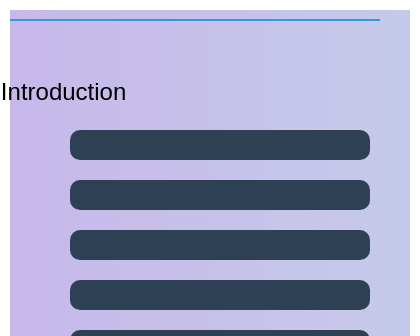
t = 0.00 s
t = 1.50 s: frame unchanged from t = 0.00 s, image omitted
t = 3.00 s: frame unchanged from t = 0.00 s, image omitted
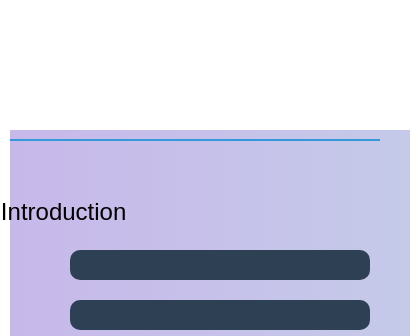
t = 5.00 s
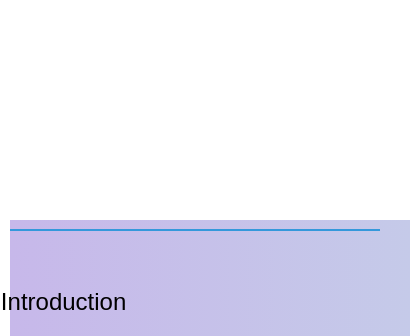
t = 6.50 s
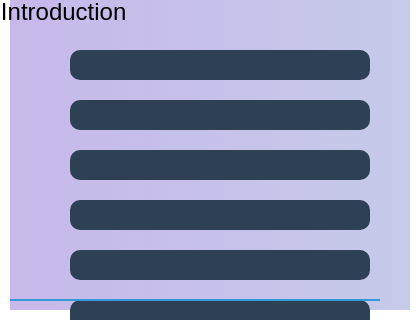
t = 8.00 s

The animated SVG that drew these frames (rendered in a browser with its animation timeline set to each time). Animation: 3 SMIL elements (animateTransform=3); one cycle of 8.00 s.

<svg xmlns="http://www.w3.org/2000/svg" width="420" height="400" data-topic-id="trees-binary-tree-traversals">
  <defs>
    <linearGradient id="pastel-gradient" x1="0%" y1="0%" x2="100%" y2="0%">
      <stop offset="0%" stop-color="#C7B8EA" stop-opacity="1"/>
      <stop offset="100%" stop-color="#C5CAE9" stop-opacity="1"/>
    </linearGradient>
    <clipPath id="clip-path">
      <rect x="0" y="0" width="100%" height="100%"/>
    </clipPath>
  </defs>
  <rect x="10" y="10" width="400" height="380" fill="url(#pastel-gradient)"/>
  <g transform="translate(10, 80)">
    <text x="20" y="20" font-size="24" font-family="Arial" text-anchor="middle">Trees Introduction</text>
    <rect x="60" y="50" width="300" height="30" fill="#2E4053" rx="10"/>
    <text x="90" y="50" font-size="18" font-family="Arial" text-anchor="middle" data-narration="A tree is a non-linear data structure consisting of nodes, where each node has a value and zero or more child nodes. Trees are used in various applications such as file systems, databases, and web browsers." fill="#66CCCC"/>
    <rect x="60" y="100" width="300" height="30" fill="#2E4053" rx="10"/>
    <text x="90" y="100" font-size="18" font-family="Arial" text-anchor="middle" data-narration="Key Characteristics of Trees: Each node has a unique value (key), each node has zero or more child nodes, each node has zero or more parent nodes, and there is a root node, which is the topmost node." fill="#66CCCC"/>
    <rect x="60" y="150" width="300" height="30" fill="#2E4053" rx="10"/>
    <text x="90" y="150" font-size="18" font-family="Arial" text-anchor="middle" data-narration="Binary Trees: A binary tree is a type of tree in which each node has at most two child nodes. The two child nodes are called the left child and the right child." fill="#66CCCC"/>
    <rect x="60" y="200" width="300" height="30" fill="#2E4053" rx="10"/>
    <text x="90" y="200" font-size="18" font-family="Arial" text-anchor="middle" data-narration="Types of Binary Trees: Full, Empty, and Complete Binary Trees." fill="#66CCCC"/>
    <rect x="60" y="250" width="300" height="30" fill="#2E4053" rx="10"/>
    <text x="90" y="250" font-size="18" font-family="Arial" text-anchor="middle" data-narration="Binary Tree Traversals: Inorder, Preorder, and Postorder. Each traversal has its own order of visiting nodes." fill="#66CCCC"/>
    <rect x="60" y="300" width="300" height="30" fill="#2E4053" rx="10"/>
    <text x="90" y="300" font-size="18" font-family="Arial" text-anchor="middle" data-narration="Inorder Traversal: Visits left subtree, current node, and then right subtree." fill="#66CCCC"/>
    <rect x="60" y="350" width="300" height="30" fill="#2E4053" rx="10"/>
    <text x="90" y="350" font-size="18" font-family="Arial" text-anchor="middle" data-narration="Preorder Traversal: Visits current node, left subtree, and then right subtree." fill="#66CCCC"/>
    <rect x="60" y="400" width="300" height="30" fill="#2E4053" rx="10"/>
    <text x="90" y="400" font-size="18" font-family="Arial" text-anchor="middle" data-narration="Postorder Traversal: Visits left subtree, right subtree, and then current node." fill="#66CCCC"/>
    <rect x="60" y="450" width="300" height="30" fill="#2E4053" rx="10"/>
    <text x="90" y="450" font-size="18" font-family="Arial" text-anchor="middle" data-narration="Example: Binary Tree with nodes 1, 2, 3, 4, 5, 6." fill="#66CCCC"/>
    <rect x="60" y="500" width="300" height="30" fill="#2E4053" rx="10"/>
    <text x="90" y="500" font-size="18" font-family="Arial" text-anchor="middle" data-narration="Arrow markers for connections." fill="#66CCCC"/>
    <rect x="60" y="550" width="300" height="30" fill="#2E4053" rx="10"/>
    <text x="90" y="550" font-size="18" font-family="Arial" text-anchor="middle" data-narration="Title and footer labels." fill="#66CCCC"/>
  </g>
  <path d="M 10, 20 L 380, 20" stroke="#3498db" stroke-width="2" fill="none"/>
  <path d="M 10, 380 L 380, 380" stroke="#3498db" stroke-width="2" fill="none"/>
  <animateTransform dur="5s" begin="0s" attributeName="transform" type="translate" from="0 80" to="0 380"/>
  <animateTransform dur="5s" begin="1.5s" attributeName="transform" type="translate" from="0 80" to="0 380"/>
  <animateTransform dur="5s" begin="3s" attributeName="transform" type="translate" from="0 80" to="0 380"/>
</svg>
